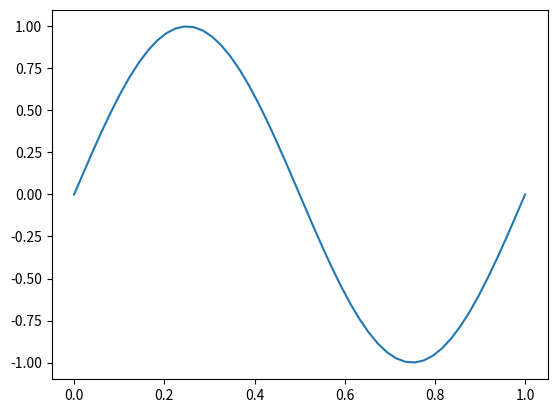

Generate this figure with matplotlib:
# -*- coding: utf-8 -*-
"""
Spyder Editor

This is a temporary script file.
"""

import numpy as np
import matplotlib.pyplot as plt

if __name__ == "__main__":
    
    n = 50
    x = np.linspace(0,1,n)
    f = 1 
    y = np.sin(2*np.pi*f*x)
    
    plt.plot(x,y)